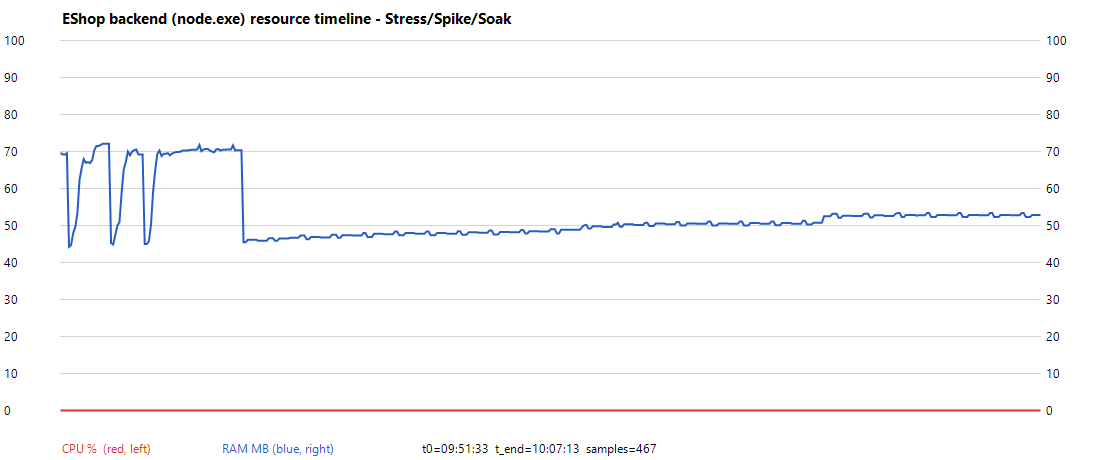

The data file committed next to this chart (first rows):
timestamp, cpu_pct, mem_mb, threads
09:51:33, 0, 69.7, 12
09:51:35, 0, 69.2, 12
09:51:37, 0, 69.2, 12
09:51:39, 0, 69.6, 12
09:51:41, 0, 44.3, 31
09:51:43, 0, 44.8, 31
09:51:45, 0, 48, 12
09:51:47, 0, 49.7, 12
09:51:49, 0, 53.4, 12
09:51:51, 0, 62.4, 12
09:51:53, 0, 65.5, 12
09:51:55, 0, 68, 12
09:51:57, 0, 67, 12
09:51:59, 0, 67.2, 12
09:52:01, 0, 66.9, 12
09:52:04, 0, 67.7, 12
09:52:06, 0, 70.3, 12
09:52:08, 0, 71.5, 12
09:52:10, 0, 71.5, 12
09:52:12, 0, 71.8, 12
09:52:14, 0, 72.1, 12
09:52:16, 0, 72.1, 12
09:52:18, 0, 72.1, 12
09:52:20, 0, 72.1, 12
09:52:22, 0, 45.3, 31
09:52:24, 0, 44.9, 31
09:52:26, 0, 47.5, 12
09:52:28, 0, 50, 12
09:52:30, 0, 51, 12
09:52:32, 0, 58.7, 12
09:52:34, 0, 65.1, 12
09:52:36, 0, 67.2, 12
09:52:38, 0, 70, 12
09:52:40, 0, 69, 12
09:52:42, 0, 70, 12
09:52:44, 0, 70.4, 12
09:52:46, 0, 70.6, 12
09:52:48, 0, 69.2, 12
09:52:50, 0, 69.2, 12
09:52:52, 0, 69.2, 12
09:52:54, 0, 45, 31
09:52:56, 0, 45, 31
09:52:58, 0, 45.8, 12
09:53:00, 0, 50.3, 12
09:53:02, 0, 59.4, 12
09:53:04, 0, 65, 12
09:53:06, 0, 69.4, 12
09:53:08, 0, 70.3, 12
09:53:10, 0, 68.8, 12
09:53:12, 0, 69.4, 12
09:53:14, 0, 69.4, 12
09:53:16, 0, 69.6, 12
09:53:18, 0, 69, 12
09:53:20, 0, 69.5, 12
09:53:22, 0, 69.7, 12
09:53:24, 0, 69.9, 12
09:53:26, 0, 69.9, 12
09:53:28, 0, 70, 12
09:53:30, 0, 70.3, 12
09:53:32, 0, 70.3, 12
... 486 more rows
